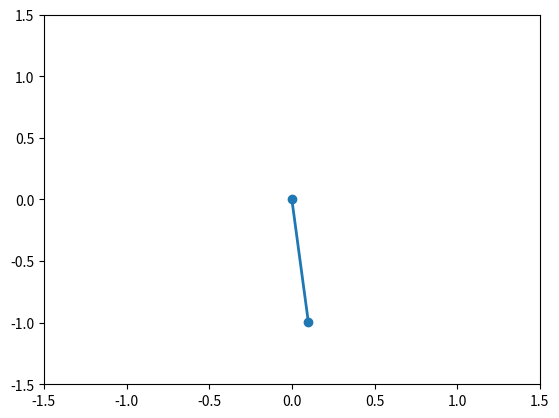

Write the Python code that produced this figure.
import numpy as np
from scipy.integrate import odeint
import matplotlib.pyplot as plt
import matplotlib.animation as animation


g = 9.81   
l = 1.0      
m = 1.0     
b = 0.1      

# Ecuaciones del péndulo invertido
def deriv(y, t):
    theta, omega = y
    dydt = [omega, (g / l) * np.sin(theta) - b * omega]
    return dydt

# Condiciones iniciales: pequeño desplazamiento
y0 = [0.1, 0.0]
t = np.linspace(0, 10, 300)
sol = odeint(deriv, y0, t)

# Animación
fig, ax = plt.subplots()
ax.set_xlim(-1.5, 1.5)
ax.set_ylim(-1.5, 1.5)
line, = ax.plot([], [], 'o-', lw=2)

def animate(i):
    x = l * np.sin(sol[i, 0])
    y = -l * np.cos(sol[i, 0])
    line.set_data([0, x], [0, y])
    return line,

ani = animation.FuncAnimation(fig, animate, frames=len(t), interval=33, blit=True)
plt.show()
